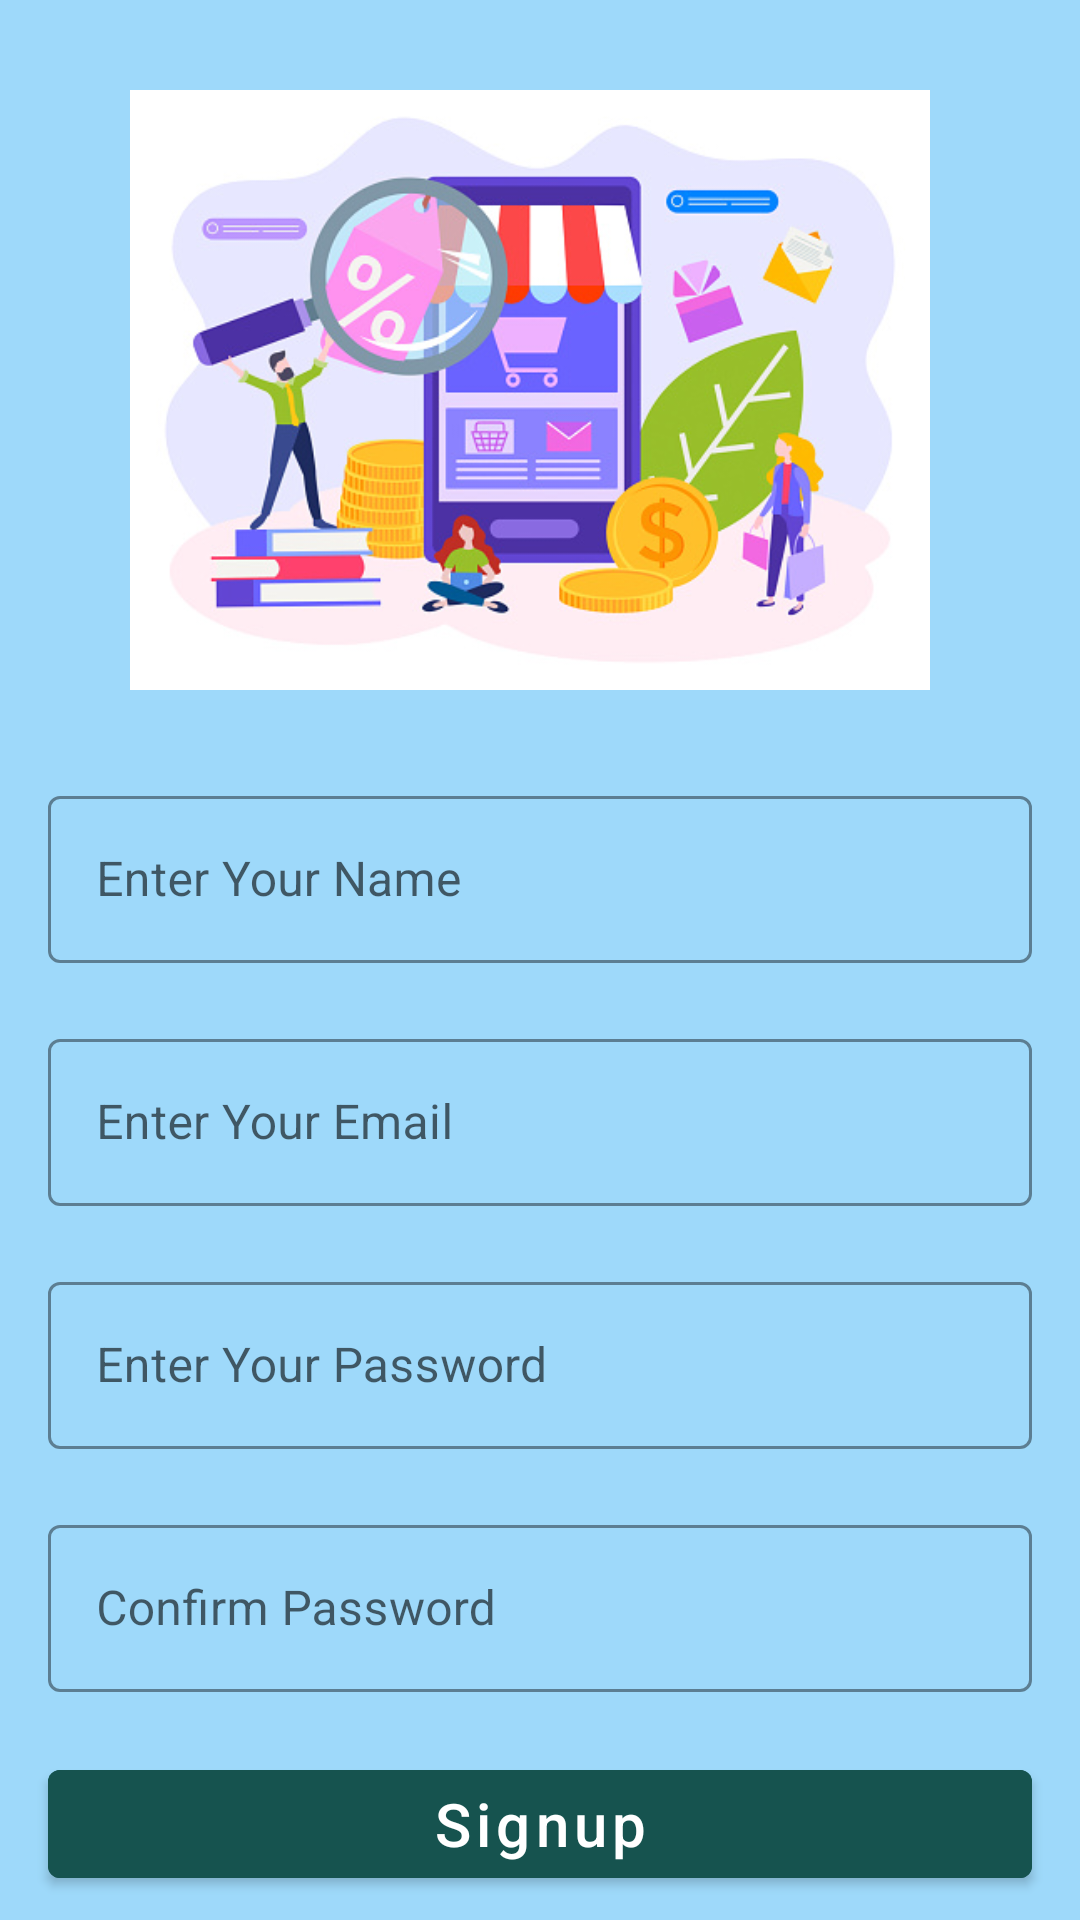

The Android layout XML behind this screen, and the referenced resources:
<!-- AndroidManifest.xml: application theme Theme.MyTheme -->
<!-- res/layout/fragment_login_registration.xml -->
<?xml version="1.0" encoding="utf-8"?>
<LinearLayout
    xmlns:android="http://schemas.android.com/apk/res/android"
    xmlns:tools="http://schemas.android.com/tools"
    xmlns:app="http://schemas.android.com/apk/res-auto"
    android:layout_width="match_parent"
    android:layout_height="match_parent"
    tools:context=".view.LoginRegistrationFragment"
    android:id="@+id/loginRegisterFragment">

    <androidx.constraintlayout.widget.ConstraintLayout
        android:layout_width="match_parent"
        android:layout_height="match_parent">

        <ImageView
            android:id="@+id/splashImageView"
            android:layout_width="300dp"
            android:layout_height="200dp"
            android:layout_marginTop="30dp"
            android:src="@drawable/splashimage"
            app:layout_constraintEnd_toEndOf="parent"
            app:layout_constraintHorizontal_bias="0.446"
            app:layout_constraintStart_toStartOf="parent"
            app:layout_constraintTop_toTopOf="parent" />

        <com.google.android.material.textfield.TextInputLayout
            android:id="@+id/textInputLayout"
            style="@style/Widget.MaterialComponents.TextInputLayout.OutlinedBox"
            android:layout_width="match_parent"
            android:layout_height="wrap_content"
            android:layout_marginStart="16dp"
            android:layout_marginTop="30dp"
            android:layout_marginEnd="16dp"
            app:boxStrokeColor="@color/btnColor"
            app:hintTextColor="@color/hintColor"
            app:layout_constraintEnd_toEndOf="parent"
            app:layout_constraintStart_toStartOf="parent"
            app:layout_constraintTop_toBottomOf="@+id/splashImageView">

            <com.google.android.material.textfield.TextInputEditText
                android:id="@+id/nameTextView"
                android:layout_width="match_parent"
                android:layout_height="wrap_content"
                android:drawableStart="@drawable/ic_baseline_person"
                android:drawablePadding="8dp"
                android:hint="@string/nameTxtView"
                android:imeOptions="actionNext"
                android:singleLine="true"
                android:textColor="@color/btnColor"
                android:textColorHint="@android:color/black"
                app:layout_constraintEnd_toEndOf="parent"
                app:layout_constraintHorizontal_bias="0.0"
                app:layout_constraintStart_toStartOf="parent"
                app:layout_constraintTop_toBottomOf="@+id/welcomeTextView" />
        </com.google.android.material.textfield.TextInputLayout>

        <com.google.android.material.textfield.TextInputLayout
            android:id="@+id/textInputLayout2"
            style="@style/Widget.MaterialComponents.TextInputLayout.OutlinedBox"
            android:layout_width="match_parent"
            android:layout_height="wrap_content"
            android:layout_marginStart="16dp"
            android:layout_marginTop="20dp"
            android:layout_marginEnd="16dp"
            app:boxStrokeColor="@color/btnColor"
            app:hintTextColor="@color/hintColor"
            app:layout_constraintEnd_toEndOf="parent"
            app:layout_constraintStart_toStartOf="parent"
            app:layout_constraintTop_toBottomOf="@+id/textInputLayout">

            <com.google.android.material.textfield.TextInputEditText
                android:id="@+id/emailTextView"
                android:layout_width="match_parent"
                android:layout_height="wrap_content"
                android:drawableStart="@drawable/ic_baseline_email"
                android:drawablePadding="8dp"
                android:hint="@string/emailTxtView"
                android:imeOptions="actionNext"
                android:textColor="@color/btnColor"
                android:textColorHint="@android:color/black"
                android:singleLine="true"
                app:layout_constraintEnd_toEndOf="parent"
                app:layout_constraintHorizontal_bias="1.0"
                app:layout_constraintStart_toStartOf="parent"
                app:layout_constraintTop_toBottomOf="@+id/textInputLayout" />
        </com.google.android.material.textfield.TextInputLayout>

        <com.google.android.material.textfield.TextInputLayout
            android:id="@+id/textInputLayout3"
            style="@style/Widget.MaterialComponents.TextInputLayout.OutlinedBox"
            app:boxStrokeColor="@color/btnColor"
            app:hintTextColor="@color/hintColor"
            android:layout_width="match_parent"
            android:layout_height="wrap_content"
            android:layout_marginStart="16dp"
            android:layout_marginTop="20dp"
            android:layout_marginEnd="16dp"

            app:layout_constraintEnd_toEndOf="parent"
            app:layout_constraintStart_toStartOf="parent"
            app:layout_constraintTop_toBottomOf="@+id/textInputLayout2">

            <com.google.android.material.textfield.TextInputEditText
                android:id="@+id/passwordTextView"
                android:layout_width="match_parent"
                android:layout_height="wrap_content"
                android:drawableStart="@drawable/ic_baseline_remove_red_eye"
                android:drawablePadding="8dp"
                android:hint="@string/passwordTxtView"
                android:imeOptions="actionNext"
                android:textColor="@color/btnColor"
                android:textColorHint="@android:color/black"
                android:inputType="textPassword"
                android:singleLine="true"

                app:layout_constraintEnd_toEndOf="parent"
                app:layout_constraintHorizontal_bias="1.0"
                app:layout_constraintStart_toStartOf="parent"
                app:layout_constraintTop_toBottomOf="@+id/textInputLayout2" />
        </com.google.android.material.textfield.TextInputLayout>

        <com.google.android.material.textfield.TextInputLayout
            android:id="@+id/textInputLayout4"
            style="@style/Widget.MaterialComponents.TextInputLayout.OutlinedBox"
            app:boxStrokeColor="@color/btnColor"
            app:hintTextColor="@color/hintColor"
            android:layout_width="match_parent"
            android:layout_height="wrap_content"
            android:layout_marginStart="16dp"
            android:layout_marginTop="20dp"
            android:layout_marginEnd="16dp"
            app:layout_constraintEnd_toEndOf="parent"
            app:layout_constraintStart_toStartOf="parent"
            app:layout_constraintTop_toBottomOf="@+id/textInputLayout3">

            <com.google.android.material.textfield.TextInputEditText
                android:id="@+id/confirmPwdTextView"
                android:layout_width="match_parent"
                android:layout_height="wrap_content"
                android:drawableStart="@drawable/ic_baseline_remove_red_eye"
                android:drawablePadding="8dp"
                android:hint="@string/confirmPwdTxtView"
                android:imeOptions="actionNext"
                android:textColor="@color/btnColor"
                android:textColorHint="@android:color/black"
                android:inputType="textPassword"
                android:singleLine="true"
                app:layout_constraintEnd_toEndOf="parent"
                app:layout_constraintStart_toStartOf="parent"
                app:layout_constraintTop_toBottomOf="@+id/textInputLayout3" />
        </com.google.android.material.textfield.TextInputLayout>

        <com.google.android.material.button.MaterialButton
            android:id="@+id/signUpBtn"
            android:layout_width="match_parent"
            android:layout_height="wrap_content"
            android:layout_marginStart="16dp"
            android:layout_marginTop="20dp"
            android:layout_marginEnd="16dp"
            android:backgroundTint="@color/btnColor"
            android:text="@string/signUpBtnTxt"
            android:textAllCaps="false"
            android:textColor="@color/btnTextColor"
            android:textSize="20sp"
            app:layout_constraintEnd_toEndOf="parent"
            app:layout_constraintStart_toStartOf="parent"
            app:layout_constraintTop_toBottomOf="@+id/textInputLayout4" />

        <TextView
            android:id="@+id/registrationFooterTxt"
            android:layout_width="wrap_content"
            android:layout_height="wrap_content"
            android:layout_marginStart="50dp"
            android:layout_marginTop="20dp"
            android:text="@string/registrationFooterTxt"
            android:textColor="@color/black"
            android:textSize="20sp"
            app:layout_constraintBottom_toBottomOf="parent"
            app:layout_constraintStart_toStartOf="parent"
            app:layout_constraintTop_toBottomOf="@+id/signUpBtn" />

        <TextView
            android:id="@+id/registrationFooterLoginTxt"
            android:layout_width="wrap_content"
            android:layout_height="wrap_content"
            android:layout_marginStart="2dp"
            android:layout_marginTop="20dp"
            android:layout_marginEnd="50dp"
            android:text="@string/registratonFooterLoginTxt"
            android:textColor="@color/design_default_color_primary"
            android:textSize="20sp"
            app:layout_constraintBottom_toBottomOf="parent"
            app:layout_constraintEnd_toEndOf="parent"
            app:layout_constraintStart_toEndOf="@+id/registrationFooterTxt"
            app:layout_constraintTop_toBottomOf="@+id/signUpBtn" />

    </androidx.constraintlayout.widget.ConstraintLayout>
</LinearLayout>
<!-- resources referenced by this layout -->
<resources>
  <color name="black">#FF000000</color>
  <color name="btnColor">#16534F</color>
  <color name="btnTextColor">#FFFFFFFF</color>
  <color name="hintColor">#918D8D</color>
  <!-- drawable splashimage: jpeg bitmap (drawable-v24, 78485 bytes) -->
  <string name="confirmPwdTxtView">Confirm Password</string>
  <string name="emailTxtView">Enter Your Email</string>
  <string name="nameTxtView">Enter Your Name</string>
  <string name="passwordTxtView">Enter Your Password</string>
  <string name="registrationFooterTxt">Already have an account?</string>
  <string name="registratonFooterLoginTxt"><u>Login</u></string>
  <string name="signUpBtnTxt">Signup</string>
  <style name="Theme.MyTheme" parent="Theme.MaterialComponents.DayNight.DarkActionBar">
          
          <item name="android:windowBackground">@color/appBackgroundColor</item>
      </style>
  <color name="appBackgroundColor">#9ED9FA</color>
</resources>
